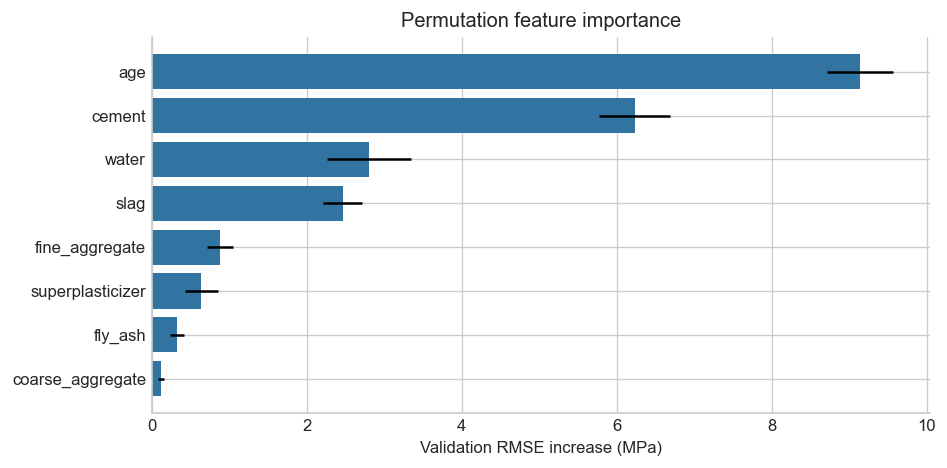

Values plotted in this chart, from the file beside it:
feature, rmse_increase_mpa, std
age, 9.138, 0.4281
cement, 6.232, 0.4608
water, 2.807, 0.5415
slag, 2.464, 0.2509
fine_aggregate, 0.8795, 0.1672
superplasticizer, 0.6381, 0.2115
fly_ash, 0.325, 0.0914
coarse_aggregate, 0.1141, 0.04174
